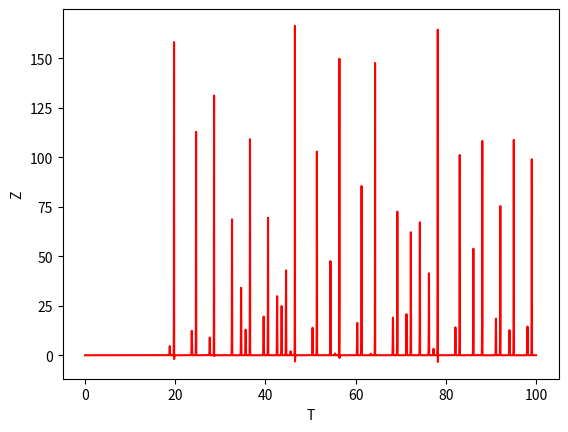

The script that saved this image:
## Plots of Rossler Attractor solved with RK4


import pylab
import numpy as np
import matplotlib.pyplot as plt
from mpl_toolkits.mplot3d import Axes3D

def f1(t, x, y, z): return -y-z
def f2(t, x, y, z): return x+a*y
def f3(t, x, y, z): return b+z*(x-c)

#a=0.2
#b=0.2
#c=5.7

a=0.1
b=0.1
c=18.

x_initial=0
y_initial=0
z_initial=0

##t_initial=0
##t_final=1000
##h=0.01

t_initial=0
t_final=100
h=0.01


def Runge(x_initial, y_initial, z_initial, t_initial, h, t_final): 
        time=list(np.arange(t_initial, t_final+h, h))
        X=[x_initial]
        Y=[y_initial]
        Z=[z_initial]
        
        
        for i in range(1, len(time)):
                p=time[i-1]
                q=X[i-1]
                r=Y[i-1]
                s=Z[i-1]

                k11=h*f1(p, q, r, s)
                k21=h*f2(p, q, r, s)
                k31=h*f3(p, q, r, s)

                k12=h*f1(p+h/2., q+k11/2., r+k21/2., s+k31/2.)
                k22=h*f2(p+h/2., q+k11/2., r+k21/2., s+k31/2.)
                k32=h*f3(p+h/2., q+k11/2., r+k21/2., s+k31/2.)
                
                k13=h*f1(p+h/2., q+k12/2., r+k22/2., s+k32/2.)
                k23=h*f2(p+h/2., q+k12/2., r+k22/2., s+k32/2.)
                k33=h*f3(p+h/2., q+k12/2., r+k22/2., s+k32/2.)
                
                k14=h*f1(p+h, q+k13, r+k23, s+k33)
                k24=h*f2(p+h, q+k13, r+k23, s+k33)
                k34=h*f3(p+h, q+k13, r+k23, s+k33)

                X+=[X[i-1]+(k11+2*k12+2*k13+k14), ]
                Y+=[Y[i-1]+(k21+2*k22+2*k23+k24), ]
                Z+=[Z[i-1]+(k31+2*k32+2*k33+k34), ]

        X_dashed=[]
        Y_dashed=[]
        Z_dashed=[]
                
        for i in range(len(time)):
                X_dashed+=[-Y[i]-Z[i], ]
                Y_dashed+=[X[i]+a*Y[i], ]
                Z_dashed+=[b+Z[i]*(X[i]-c), ]
                
##        pylab.plot(X_dashed, X, 'ko', ms=1)
##        pylab.ylabel('$\dot{X}$')
##        pylab.xlabel('X')
##        pylab.show()

##        fig=plt.figure()
##        ax=plt.axes(projection='3d')
##        ax.scatter3D(X_dashed, Y_dashed, Z_dashed, c=Z, cmap="Reds", s=10)
##        ax.scatter3D(X, Y, Z, c=Z, cmap="Reds", s=10)
##        ax.set_xlabel('$\dot{X}$')
##        ax.set_ylabel('$\dot{Y}$')
##        ax.set_zlabel('$\dot{Z}$')
##        plt.show()

        pylab.plot(time, Z, 'r-')
        pylab.ylabel('Z')
        pylab.xlabel('T')
        pylab.show()


Runge(x_initial, y_initial, z_initial, t_initial, h, t_final)